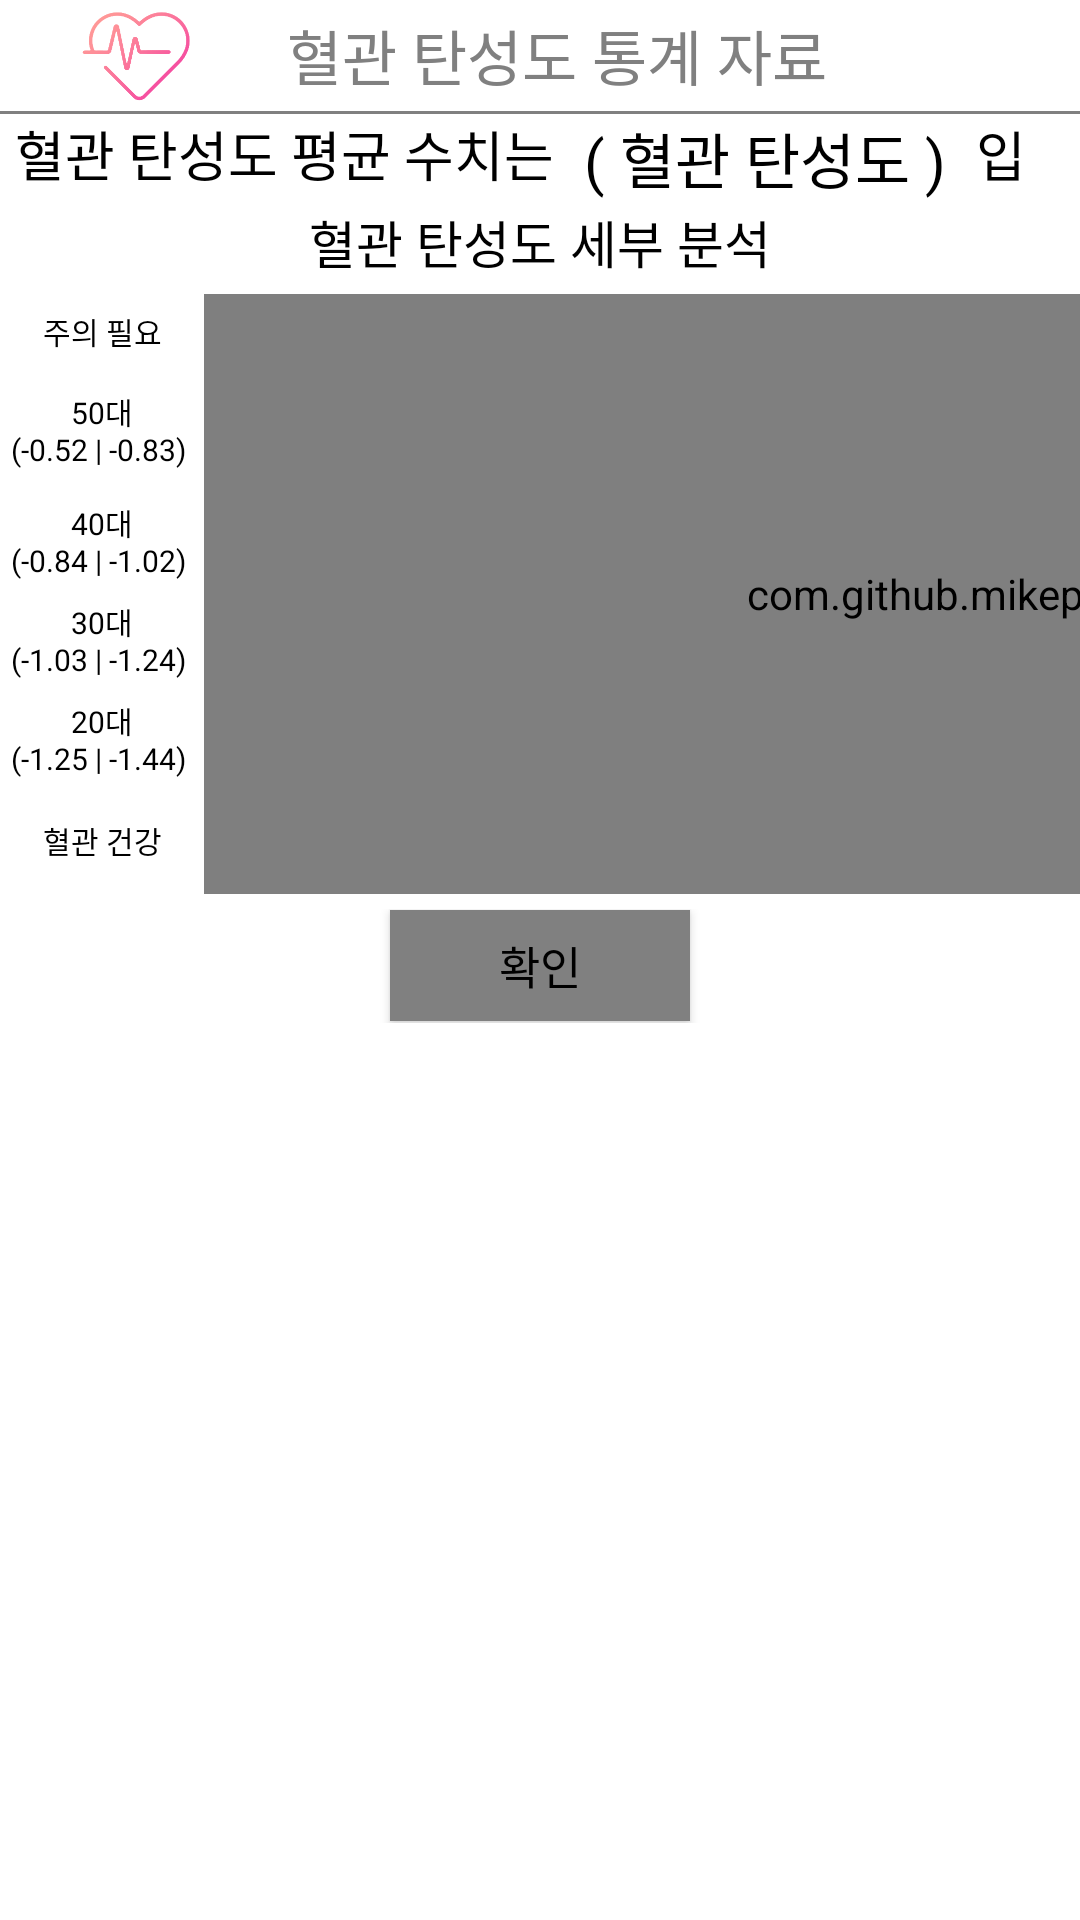

Produce the Android XML layout that renders to this screen, including the resource entries it uses.
<!-- AndroidManifest.xml: application theme AppTheme -->
<!-- res/layout/statistics_apg_day.xml -->
<?xml version="1.0" encoding="utf-8"?>
<LinearLayout xmlns:android="http://schemas.android.com/apk/res/android"
    xmlns:app="http://schemas.android.com/apk/res-auto"
    xmlns:tools="http://schemas.android.com/tools"
    android:id="@+id/background"
    android:layout_width="match_parent"
    android:layout_height="match_parent"
    android:background="#ffffff"
    android:orientation="vertical">
    

    <LinearLayout
        android:layout_width="match_parent"
        android:layout_height="37dp"

        android:background="@drawable/edit_round"
        android:gravity="center"
        android:orientation="horizontal">

        <ImageView
            android:id="@+id/appLogo"
            android:layout_width="100dp"
            android:layout_height="35dp"
            android:layout_centerInParent="true"
            android:contentDescription="@string/todo"
            android:src="@drawable/first" />

        <TextView
            android:id="@+id/textView2"
            android:layout_width="269dp"
            android:layout_height="47dp"
            android:layout_gravity="center"
            android:gravity="left|center"
            android:text="혈관 탄성도 통계 자료"
            android:textSize="20sp"
            android:fontFamily="@font/kalam_regular"
            android:textColor="@color/gray"/>

    </LinearLayout>

    <View
        android:layout_width="match_parent"
        android:layout_height="1dp"
        android:background="@color/gray" />

        <LinearLayout
            android:layout_width="match_parent"
            android:layout_height="30dp"
            android:background="@drawable/edit_round"
            android:gravity="center"
            android:orientation="horizontal">

    <TextView
        android:id="@+id/average"
        android:layout_width="wrap_content"
        android:layout_height="30dp"
        android:layout_gravity="center"
        android:text="혈관 탄성도 평균 수치는"
        android:layout_margin="5dp"
        android:textColor="@color/black"
        android:textSize="18sp"
        android:fontFamily="@font/kalam_regular" />

            <TextView
                android:id="@+id/average1"
                android:layout_width="wrap_content"
                android:layout_height="30dp"
                android:layout_gravity="center"
                android:text="( 혈관 탄성도 )"
                android:layout_margin="5dp"
                android:textColor="@color/black"
                android:textSize="20sp"
                android:fontFamily="@font/kalam_regular" />

            <TextView
                android:id="@+id/average2"
                android:layout_width="wrap_content"
                android:layout_height="30dp"
                android:layout_gravity="center"
                android:text="입니다."
                android:layout_margin="5dp"
                android:textColor="@color/black"
                android:textSize="18sp"
                android:fontFamily="@font/kalam_regular" />
        </LinearLayout>


    <TextView
        android:id="@+id/timerTextView"
        android:layout_width="wrap_content"
        android:layout_height="30dp"
        android:layout_gravity="center"
        android:text="혈관 탄성도 세부 분석"
        android:textColor="@color/black"
        android:textSize="17sp"
        android:fontFamily="@font/kalam_regular" />

    <LinearLayout
        android:layout_width="match_parent"
        android:layout_height="wrap_content"
        android:background="@drawable/edit_round"
        android:gravity="left"
        android:orientation="horizontal">

        <LinearLayout
            android:layout_width="68dp"
            android:layout_height="200dp"
            android:layout_gravity="center"
            android:background="@drawable/edit_round"
            android:orientation="vertical">

            <TextView
                android:id="@+id/age"
                android:layout_width="68dp"
                android:layout_height="wrap_content"
                android:layout_gravity="center"
                android:gravity="center"
                android:layout_margin="5dp"
                android:text="주의 필요"
                android:textColor="@color/black"
                android:textSize="10sp" />

            <TextView
                android:id="@+id/age"
                android:layout_width="68dp"
                android:layout_height="wrap_content"
                android:layout_gravity="center"
                android:gravity="center"
                android:layout_margin="7dp"
                android:text="50대           (-0.52 | -0.83) "
                android:textColor="@color/black"
                android:textSize="10sp" />

            <TextView
                android:id="@+id/age"
                android:layout_width="68dp"
                android:layout_height="wrap_content"
                android:layout_gravity="center"
                android:gravity="center"
                android:layout_margin="3dp"
                android:text="40대           (-0.84 | -1.02) "
                android:textColor="@color/black"
                android:textSize="10sp" />

            <TextView
                android:id="@+id/age"
                android:layout_width="68dp"
                android:layout_height="wrap_content"
                android:layout_gravity="center"
                android:gravity="center"
                android:layout_margin="3dp"
                android:text="30대           (-1.03 | -1.24) "
                android:textColor="@color/black"
                android:textSize="10sp" />

            <TextView
                android:id="@+id/age"
                android:layout_width="68dp"
                android:layout_height="wrap_content"
                android:layout_gravity="center"
                android:gravity="center"
                android:layout_margin="3dp"
                android:text="20대           (-1.25 | -1.44) "
                android:textColor="@color/black"
                android:textSize="10sp" />

            <TextView
                android:id="@+id/age"
                android:layout_width="68dp"
                android:layout_height="wrap_content"
                android:layout_gravity="center"
                android:gravity="center"
                android:layout_margin="10dp"
                android:text="혈관 건강"
                android:textColor="@color/black"
                android:textSize="10sp" />

        </LinearLayout>

        <RelativeLayout
            android:layout_width="662dp"
            android:layout_height="200dp"
            android:layout_gravity="center"
            tools:layout_editor_absoluteX="8dp"
            tools:layout_editor_absoluteY="0dp">

            <ImageView
                android:id="@+id/appLogo"
                android:layout_width="610dp"
                android:layout_height="200dp"
                android:layout_centerInParent="true"
                android:layout_marginLeft="15dp"
                android:layout_marginBottom="10dp"
                android:contentDescription="@string/todo"
                android:src="@drawable/buck7" />

            <com.github.mikephil.charting.charts.LineChart
                android:id="@+id/Chart1"
                android:layout_width="650dp"
                android:layout_height="200dp"
                android:layout_gravity="center"
                tools:layout_editor_absoluteX="8dp"
                tools:layout_editor_absoluteY="0dp"></com.github.mikephil.charting.charts.LineChart>
        </RelativeLayout>
    </LinearLayout>

        <LinearLayout
            android:layout_width="match_parent"
            android:layout_height="38dp"
            android:layout_margin="5dp"
            android:background="@drawable/edit"
            android:gravity="center"
            android:orientation="horizontal">

            <Button
                android:id="@+id/ok"
                android:layout_width="100dp"
                android:layout_height="37dp"
                android:layout_gravity="center"
                android:background="@color/gray"
                android:text="확인"
                android:textSize="15sp"
                android:textColor="#000000"
                android:fontFamily="@font/kalam_regular"/>
        </LinearLayout>

</LinearLayout>
<!-- resources referenced by this layout -->
<resources>
  <color name="black">#FF000000</color>
  <color name="gray">#808080</color>
  <!-- drawable buck7: png bitmap (drawable-v24, 2842 bytes) -->
  <!-- drawable first: png bitmap (drawable-v24, 16316 bytes) -->
  <string name="todo">TODO</string>
  <style name="AppTheme" parent="Theme.MaterialComponents.DayNight.NoActionBar">
          <item name="android:windowFullscreen">true</item>
      </style>
</resources>
